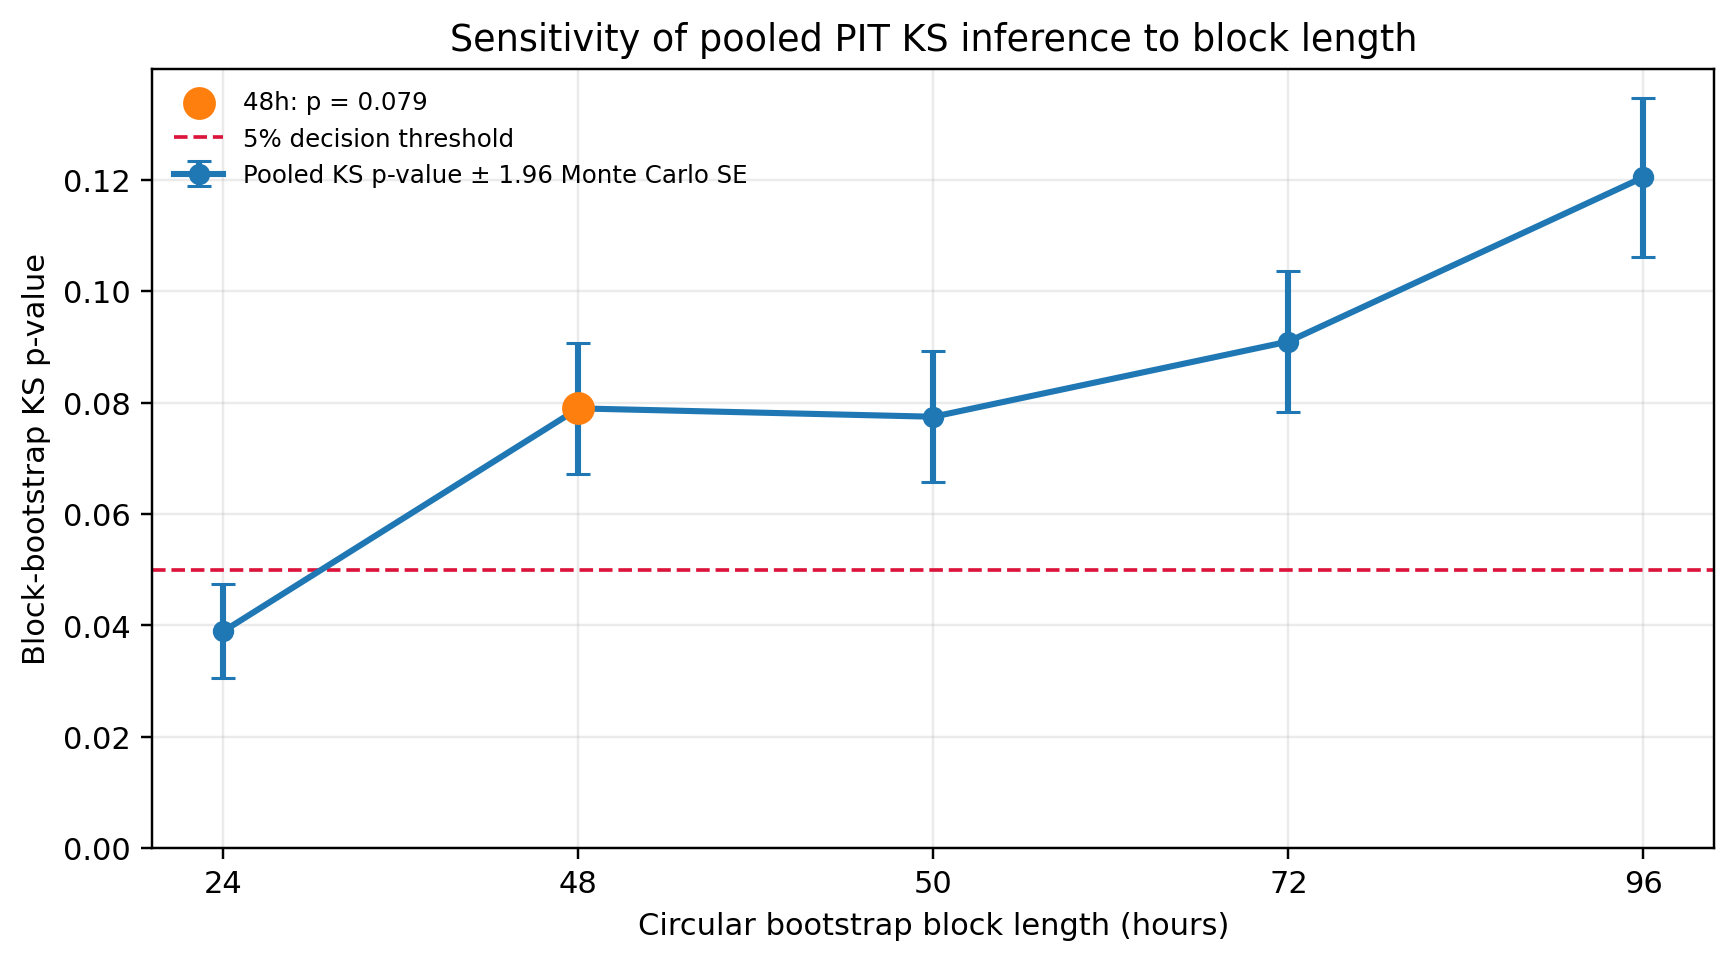

Data behind this chart, as committed beside it:
block_hours, ks_d, ks_p, mc_se, bootstrap_draws
24, 0.02879, 0.03898, 0.004327, 2000
48, 0.02879, 0.07896, 0.006029, 2000
50, 0.02879, 0.07746, 0.005976, 2000
72, 0.02879, 0.09095, 0.006428, 2000
96, 0.02879, 0.1204, 0.007276, 2000
